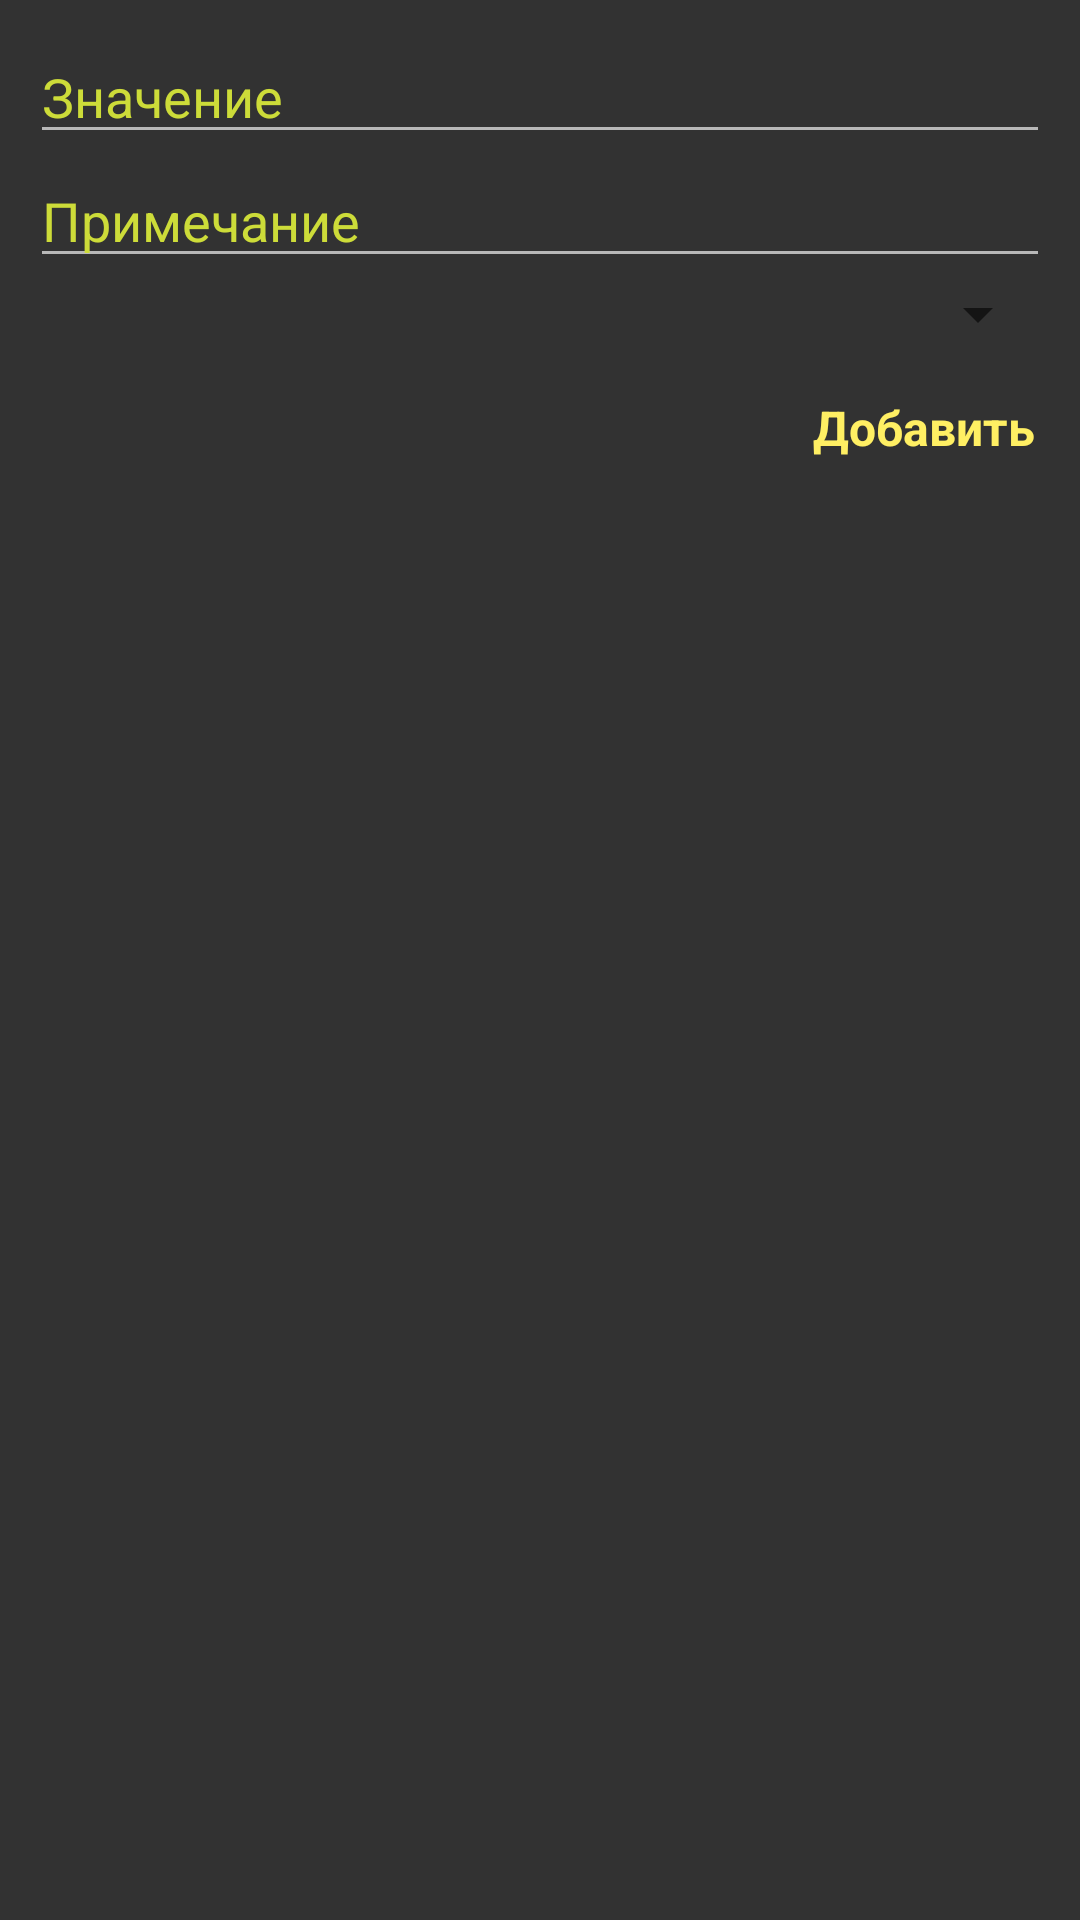

Write the Android layout XML for this screen, with the resource values it uses.
<!-- AndroidManifest.xml: application theme AppTheme -->
<!-- res/layout/add_spending_dialog.xml -->
<?xml version="1.0" encoding="utf-8"?>
<LinearLayout xmlns:android="http://schemas.android.com/apk/res/android"
    android:layout_width="match_parent"
    android:layout_height="wrap_content"
    android:background="@color/pretty_grey"
    android:orientation="vertical">

    <LinearLayout
        android:layout_width="match_parent"
        android:layout_height="match_parent"
        android:layout_margin="10dp"
        android:layout_marginLeft="10dp"
        android:orientation="vertical">

        <EditText
            android:id="@+id/spendingAmountEditText"
            android:layout_width="match_parent"
            android:layout_height="wrap_content"
            android:backgroundTint="#B8B8B8"
            android:ems="10"
            android:hint="Значение"
            android:inputType="number"
            android:textColor="@color/pretty_text"
            android:textColorHighlight="#FFEB3B"
            android:textColorHint="#CDDC39"
            android:textColorLink="#FFEB3B" />

        <EditText
            android:id="@+id/spendingNoteEditText"
            android:layout_width="match_parent"
            android:layout_height="wrap_content"
            android:backgroundTint="#B8B8B8"
            android:ems="10"
            android:hint="Примечание"
            android:inputType="text"
            android:textColor="@color/pretty_text"
            android:textColorHighlight="#FFEB3B"
            android:textColorHint="#CDDC39"
            android:textColorLink="#FFEB3B" />

        <Spinner
            android:id="@+id/categorySpinner"
            android:layout_width="match_parent"
            android:layout_height="wrap_content" />

        <LinearLayout
            android:layout_width="match_parent"
            android:layout_height="wrap_content"
            android:layout_marginTop="15dp"
            android:orientation="horizontal">

            <TextView
                android:id="@+id/addSpendingLinkLabel"
                android:layout_width="match_parent"
                android:layout_height="wrap_content"
                android:layout_gravity="center_horizontal"
                android:layout_marginTop="20dp"
                android:layout_marginRight="5dp"
                android:layout_weight="1"
                android:gravity="right"
                android:text="Добавить"
                android:textColor="#FFEF63"
                android:textSize="16sp"
                android:textStyle="bold" />
        </LinearLayout>
    </LinearLayout>
</LinearLayout>
<!-- resources referenced by this layout -->
<resources>
  <color name="pretty_grey">#323232</color>
  <color name="pretty_text">#FFEB3B</color>
  <style name="AppTheme" parent="Theme.AppCompat.Light.DarkActionBar">
          
          <item name="colorPrimary">@color/pretty_grey</item>
          <item name="colorPrimaryDark">@color/pretty_grey_dark</item>
          <item name="colorAccent">@color/pretty_text</item>
      </style>
  <color name="pretty_grey_dark">#292929</color>
</resources>
